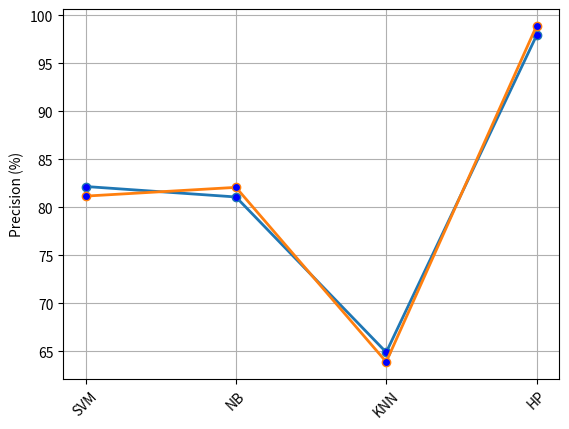
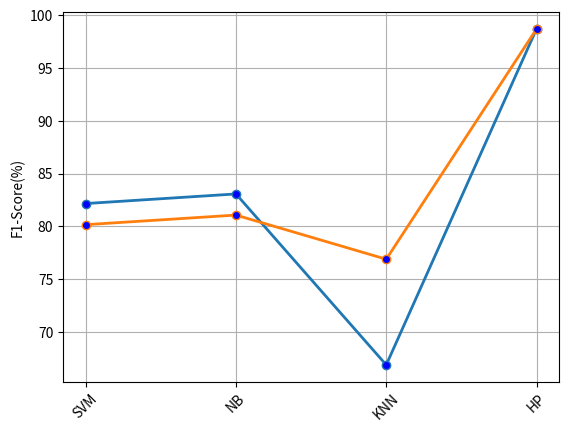
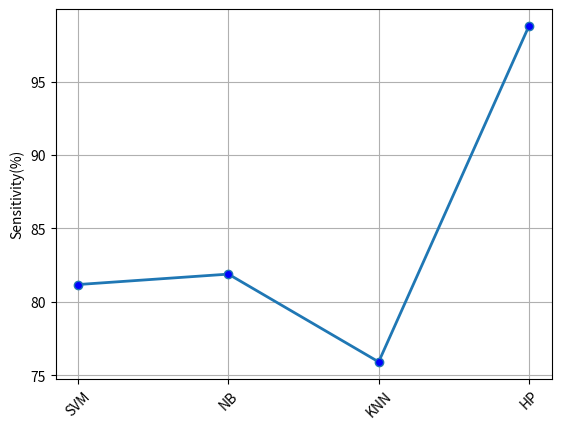
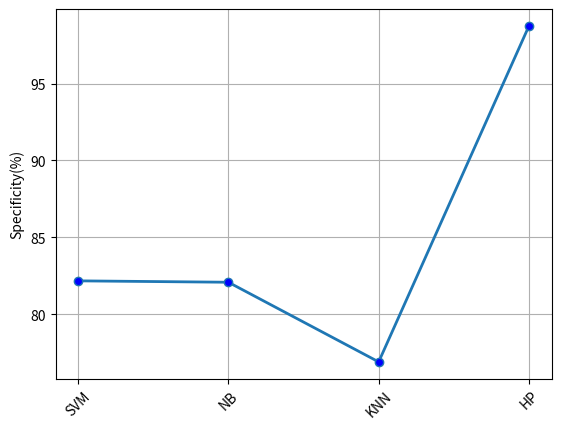

Python code for these plots, in order:
import matplotlib.pyplot as plt
from pylab import *
figure()


t = [1,2,3,4]
tr1 = [82.17, 81.08, 64.9, 97.9]

plot(t, tr1,marker='o', markerfacecolor='blue', markersize=6,label='',linewidth=2.0)



xticks(t , ('SVM','NB','KNN','HP'))
xlabel('')
ylabel('Accuracy (%)')
title('')
plt.xticks(rotation=45)
grid(True)
show()




t = [1,2,3,4]
tr1 = [81.17, 82.08, 63.9, 98.9]

plot(t, tr1,marker='o', markerfacecolor='blue', markersize=6,label='',linewidth=2.0)



xticks(t , ('SVM','NB','KNN','HP'))
xlabel('')
ylabel('Precision (%)')
title('')
plt.xticks(rotation=45)
grid(True)
show()
figure()


t = [1,2,3,4]
tr1 = [82.17, 83.08, 66.9, 98.7]

plot(t, tr1,marker='o', markerfacecolor='blue', markersize=6,label='',linewidth=2.0)



xticks(t , ('SVM','NB','KNN','HP'))
xlabel('')
ylabel('Recall(%)')
title('')
plt.xticks(rotation=45)
grid(True)
show()
t = [1,2,3,4]
tr1 = [80.17, 81.08, 76.9, 98.7]

plot(t, tr1,marker='o', markerfacecolor='blue', markersize=6,label='',linewidth=2.0)



xticks(t , ('SVM','NB','KNN','HP'))
xlabel('')
ylabel('F1-Score(%)')
title('')
plt.xticks(rotation=45)
grid(True)
show()
figure()

t = [1,2,3,4]
tr1 = [81.17, 81.88, 75.9, 98.79]

plot(t, tr1,marker='o', markerfacecolor='blue', markersize=6,label='',linewidth=2.0)



xticks(t , ('SVM','NB','KNN','HP'))
xlabel('')
ylabel('Sensitivity(%)')
title('')
plt.xticks(rotation=45)
grid(True)
show()
figure()
t = [1,2,3,4]
tr1 = [82.17, 82.08, 76.9, 98.75]

plot(t, tr1,marker='o', markerfacecolor='blue', markersize=6,label='',linewidth=2.0)



xticks(t , ('SVM','NB','KNN','HP'))
xlabel('')
ylabel('Specificity(%)')
title('')
plt.xticks(rotation=45)
grid(True)
show()
figure()

